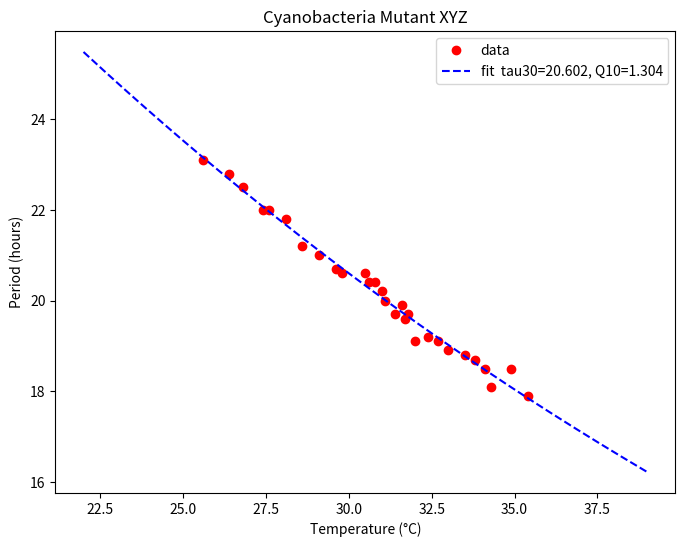

The script that saved this image:
### This is a simple script to calculate Q10 values for circadian period
### length by using SciPy Optimize non-linear least squares fit on Colab.
### Copyright (c) 2022 by dxda6216 (dxda6216 AT gmail DOT com)
###
#@title Circadian period Q10 calculator for cyano
import numpy as np
from scipy.optimize import curve_fit
from matplotlib import pyplot as plt

#@markdown For usage, see [GitHub repository page](https://github.com/dxda6216/q10).

#@markdown Input data, then hit **Runtime** -> **Run all** (or press **Ctrl+F9**).

# Data description (plot title)
Data_description = "Cyanobacteria Mutant XYZ" #@param {type:"string"}

# Temperature data
Temperatures = 25.6, 26.4, 26.8, 27.4, 27.6, 28.1, 28.6, 29.1, 29.6, 29.8, 30.5, 30.6, 30.8, 31, 31.1, 31.4, 31.6, 31.7, 31.8, 32, 32.4, 32.7, 33, 33.5, 33.8, 34.1, 34.3, 34.9, 35.4 #@param {type:"raw"}
x = np.array(Temperatures)

# Period data
Periods =  23.1, 22.8, 22.5, 22, 22, 21.8, 21.2, 21, 20.7, 20.6, 20.6, 20.4, 20.4, 20.2, 20, 19.7, 19.9, 19.6, 19.7, 19.1, 19.2, 19.1, 18.9, 18.8, 18.7, 18.5, 18.1, 18.5, 17.9 #@param {type:"raw"}
y = np.array(Periods)

# Printing the data
print('Temperature = ', x)
print('Period = ', y, '\n')

# Displaying Tab-delimited data Yes or No
Display_tab_delimited_data = "No" #@param ["Yes", "No"]

# Defining an equation for curve fitting
# fitting parameters:
#     tau30 : period at 30 degree Celsius
#     q10 : temperature coefficient (Q10)
def func(x, tau30, q10):
	return tau30 / ( q10 ** ( ( x - 30 ) * 0.1 ) )

# Initial values for the fitting parameters
p0 = np.array([24.000, 1.000])

# Fitting the data to the defined equation
popt, pcov = curve_fit(func, x, y, p0)
residuals = y - func(x, *popt)
ss_residuals = np.sum(residuals**2)
ss_total = np.sum((y-np.mean(y))**2)
r_squared = 1 - ( ss_residuals / ss_total )

fig = plt.figure(figsize = (8,6))
fcxmin = int( min(x) - ( max(x) - min(x) ) * 0.333 )
fcxmax = int( max(x) + ( max(x) - min(x) ) * 0.333 ) + 1
fcx = np.linspace(fcxmin, fcxmax, 200)

plt.plot(x, y, 'o', color ='red', label ='data')
fcy = func(fcx, popt[0], popt[1])
plt.plot(fcx, fcy, '--', color='blue', label ='fit  tau30=%5.3f, Q10=%5.3f' % tuple(popt))
plt.title(Data_description)
plt.xlabel(u'Temperature (\u00B0C)')
plt.ylabel('Period (hours)')

if Display_tab_delimited_data == "Yes":
	print(u'Dataset')
	print (u'Temp (\u00B0C)\tPeriod (hours)')
	ycount = 0
	for xseq in x:
		print(str(xseq)+'\t'+str(y[ycount]))
		ycount += 1
	print(u'\nFitted Curve')
	print (u'Temp (\u00B0C)\tPeriod (hours)')
	fcycount = 0
	for fcxseq in fcx:
		print('{:.3f}'.format(fcxseq)+'\t'+'{:.3f}'.format(fcy[fcycount]))
		fcycount += 1
	print(u'\n')

# Printing the results
print(u'Tau30 (estimated period length at 30\u00B0C) =', '{:.3f}'.format(popt[0]), u'\u00B1', '{:.3f}'.format(pcov[0,0]**0.5), 'hours')
print(u'Q10 (temperature coefficient) =', '{:.3f}'.format(popt[1]), u'\u00B1', '{:.3f}'.format(pcov[1,1]**0.5))
print(u'R\u00B2 =', '{:.6f}'.format(r_squared), u'\n')

plt.legend()
plt.show()

### End of script
